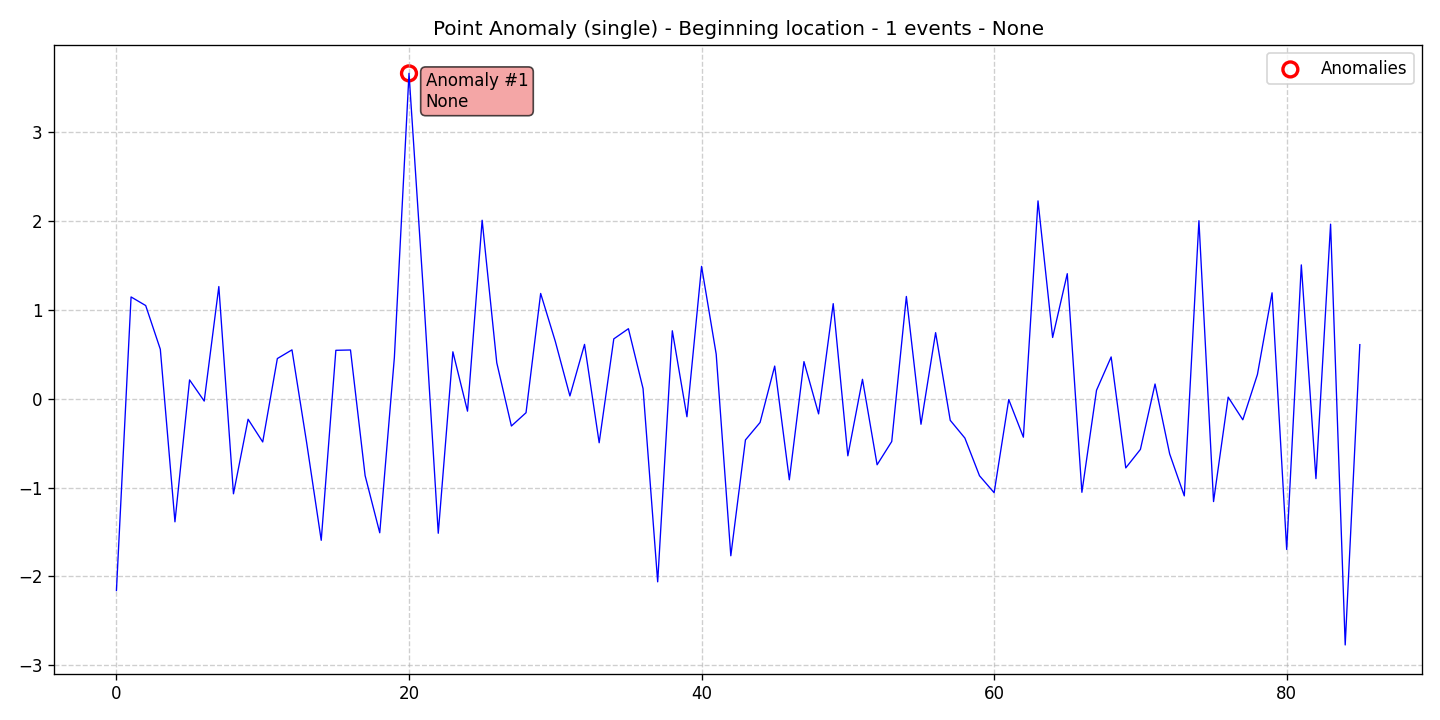

Source data for this figure (header and first rows):
data, stationary, det_lin_up, det_lin_down, det_quad, det_cubic, det_exp, det_damped, stoc_trend, volatility, single_seas, multiple_seas, point_anom_single, point_anom_multi, collect_anom, context_anom, mean_shift, var_shift, trend_shift, date, is_break, is_anomaly, is_multi, location_beginning
-2.159, 0, 0, 0, 0, 0, 0, 0, 0, 0, 0, 0, 1, 0, 0, 0, 0, 0, 0, 2020-01-01, 0, 0, 0, 1
1.146, 0, 0, 0, 0, 0, 0, 0, 0, 0, 0, 0, 1, 0, 0, 0, 0, 0, 0, 2020-01-02, 0, 0, 0, 1
1.049, 0, 0, 0, 0, 0, 0, 0, 0, 0, 0, 0, 1, 0, 0, 0, 0, 0, 0, 2020-01-03, 0, 0, 0, 1
0.5572, 0, 0, 0, 0, 0, 0, 0, 0, 0, 0, 0, 1, 0, 0, 0, 0, 0, 0, 2020-01-04, 0, 0, 0, 1
-1.386, 0, 0, 0, 0, 0, 0, 0, 0, 0, 0, 0, 1, 0, 0, 0, 0, 0, 0, 2020-01-05, 0, 0, 0, 1
0.212, 0, 0, 0, 0, 0, 0, 0, 0, 0, 0, 0, 1, 0, 0, 0, 0, 0, 0, 2020-01-06, 0, 0, 0, 1
-0.02597, 0, 0, 0, 0, 0, 0, 0, 0, 0, 0, 0, 1, 0, 0, 0, 0, 0, 0, 2020-01-07, 0, 0, 0, 1
1.263, 0, 0, 0, 0, 0, 0, 0, 0, 0, 0, 0, 1, 0, 0, 0, 0, 0, 0, 2020-01-08, 0, 0, 0, 1
-1.07, 0, 0, 0, 0, 0, 0, 0, 0, 0, 0, 0, 1, 0, 0, 0, 0, 0, 0, 2020-01-09, 0, 0, 0, 1
-0.2307, 0, 0, 0, 0, 0, 0, 0, 0, 0, 0, 0, 1, 0, 0, 0, 0, 0, 0, 2020-01-10, 0, 0, 0, 1
-0.4864, 0, 0, 0, 0, 0, 0, 0, 0, 0, 0, 0, 1, 0, 0, 0, 0, 0, 0, 2020-01-11, 0, 0, 0, 1
0.4524, 0, 0, 0, 0, 0, 0, 0, 0, 0, 0, 0, 1, 0, 0, 0, 0, 0, 0, 2020-01-12, 0, 0, 0, 1
0.5504, 0, 0, 0, 0, 0, 0, 0, 0, 0, 0, 0, 1, 0, 0, 0, 0, 0, 0, 2020-01-13, 0, 0, 0, 1
-0.4913, 0, 0, 0, 0, 0, 0, 0, 0, 0, 0, 0, 1, 0, 0, 0, 0, 0, 0, 2020-01-14, 0, 0, 0, 1
-1.594, 0, 0, 0, 0, 0, 0, 0, 0, 0, 0, 0, 1, 0, 0, 0, 0, 0, 0, 2020-01-15, 0, 0, 0, 1
0.5454, 0, 0, 0, 0, 0, 0, 0, 0, 0, 0, 0, 1, 0, 0, 0, 0, 0, 0, 2020-01-16, 0, 0, 0, 1
0.5491, 0, 0, 0, 0, 0, 0, 0, 0, 0, 0, 0, 1, 0, 0, 0, 0, 0, 0, 2020-01-17, 0, 0, 0, 1
-0.8655, 0, 0, 0, 0, 0, 0, 0, 0, 0, 0, 0, 1, 0, 0, 0, 0, 0, 0, 2020-01-18, 0, 0, 0, 1
-1.509, 0, 0, 0, 0, 0, 0, 0, 0, 0, 0, 0, 1, 0, 0, 0, 0, 0, 0, 2020-01-19, 0, 0, 0, 1
0.4642, 0, 0, 0, 0, 0, 0, 0, 0, 0, 0, 0, 1, 0, 0, 0, 0, 0, 0, 2020-01-20, 0, 0, 0, 1
3.663, 0, 0, 0, 0, 0, 0, 0, 0, 0, 0, 0, 1, 0, 0, 0, 0, 0, 0, 2020-01-21, 0, 1, 0, 1
1.164, 0, 0, 0, 0, 0, 0, 0, 0, 0, 0, 0, 1, 0, 0, 0, 0, 0, 0, 2020-01-22, 0, 0, 0, 1
-1.514, 0, 0, 0, 0, 0, 0, 0, 0, 0, 0, 0, 1, 0, 0, 0, 0, 0, 0, 2020-01-23, 0, 0, 0, 1
0.5287, 0, 0, 0, 0, 0, 0, 0, 0, 0, 0, 0, 1, 0, 0, 0, 0, 0, 0, 2020-01-24, 0, 0, 0, 1
-0.1398, 0, 0, 0, 0, 0, 0, 0, 0, 0, 0, 0, 1, 0, 0, 0, 0, 0, 0, 2020-01-25, 0, 0, 0, 1
2.01, 0, 0, 0, 0, 0, 0, 0, 0, 0, 0, 0, 1, 0, 0, 0, 0, 0, 0, 2020-01-26, 0, 0, 0, 1
0.4054, 0, 0, 0, 0, 0, 0, 0, 0, 0, 0, 0, 1, 0, 0, 0, 0, 0, 0, 2020-01-27, 0, 0, 0, 1
-0.3069, 0, 0, 0, 0, 0, 0, 0, 0, 0, 0, 0, 1, 0, 0, 0, 0, 0, 0, 2020-01-28, 0, 0, 0, 1
-0.1572, 0, 0, 0, 0, 0, 0, 0, 0, 0, 0, 0, 1, 0, 0, 0, 0, 0, 0, 2020-01-29, 0, 0, 0, 1
1.185, 0, 0, 0, 0, 0, 0, 0, 0, 0, 0, 0, 1, 0, 0, 0, 0, 0, 0, 2020-01-30, 0, 0, 0, 1
0.6466, 0, 0, 0, 0, 0, 0, 0, 0, 0, 0, 0, 1, 0, 0, 0, 0, 0, 0, 2020-01-31, 0, 0, 0, 1
0.03142, 0, 0, 0, 0, 0, 0, 0, 0, 0, 0, 0, 1, 0, 0, 0, 0, 0, 0, 2020-02-01, 0, 0, 0, 1
0.6121, 0, 0, 0, 0, 0, 0, 0, 0, 0, 0, 0, 1, 0, 0, 0, 0, 0, 0, 2020-02-02, 0, 0, 0, 1
-0.4955, 0, 0, 0, 0, 0, 0, 0, 0, 0, 0, 0, 1, 0, 0, 0, 0, 0, 0, 2020-02-03, 0, 0, 0, 1
0.6739, 0, 0, 0, 0, 0, 0, 0, 0, 0, 0, 0, 1, 0, 0, 0, 0, 0, 0, 2020-02-04, 0, 0, 0, 1
0.7885, 0, 0, 0, 0, 0, 0, 0, 0, 0, 0, 0, 1, 0, 0, 0, 0, 0, 0, 2020-02-05, 0, 0, 0, 1
0.1146, 0, 0, 0, 0, 0, 0, 0, 0, 0, 0, 0, 1, 0, 0, 0, 0, 0, 0, 2020-02-06, 0, 0, 0, 1
-2.061, 0, 0, 0, 0, 0, 0, 0, 0, 0, 0, 0, 1, 0, 0, 0, 0, 0, 0, 2020-02-07, 0, 0, 0, 1
0.7654, 0, 0, 0, 0, 0, 0, 0, 0, 0, 0, 0, 1, 0, 0, 0, 0, 0, 0, 2020-02-08, 0, 0, 0, 1
-0.2027, 0, 0, 0, 0, 0, 0, 0, 0, 0, 0, 0, 1, 0, 0, 0, 0, 0, 0, 2020-02-09, 0, 0, 0, 1
1.49, 0, 0, 0, 0, 0, 0, 0, 0, 0, 0, 0, 1, 0, 0, 0, 0, 0, 0, 2020-02-10, 0, 0, 0, 1
0.5023, 0, 0, 0, 0, 0, 0, 0, 0, 0, 0, 0, 1, 0, 0, 0, 0, 0, 0, 2020-02-11, 0, 0, 0, 1
-1.768, 0, 0, 0, 0, 0, 0, 0, 0, 0, 0, 0, 1, 0, 0, 0, 0, 0, 0, 2020-02-12, 0, 0, 0, 1
-0.4638, 0, 0, 0, 0, 0, 0, 0, 0, 0, 0, 0, 1, 0, 0, 0, 0, 0, 0, 2020-02-13, 0, 0, 0, 1
-0.2671, 0, 0, 0, 0, 0, 0, 0, 0, 0, 0, 0, 1, 0, 0, 0, 0, 0, 0, 2020-02-14, 0, 0, 0, 1
0.368, 0, 0, 0, 0, 0, 0, 0, 0, 0, 0, 0, 1, 0, 0, 0, 0, 0, 0, 2020-02-15, 0, 0, 0, 1
-0.9125, 0, 0, 0, 0, 0, 0, 0, 0, 0, 0, 0, 1, 0, 0, 0, 0, 0, 0, 2020-02-16, 0, 0, 0, 1
0.4182, 0, 0, 0, 0, 0, 0, 0, 0, 0, 0, 0, 1, 0, 0, 0, 0, 0, 0, 2020-02-17, 0, 0, 0, 1
-0.1704, 0, 0, 0, 0, 0, 0, 0, 0, 0, 0, 0, 1, 0, 0, 0, 0, 0, 0, 2020-02-18, 0, 0, 0, 1
1.071, 0, 0, 0, 0, 0, 0, 0, 0, 0, 0, 0, 1, 0, 0, 0, 0, 0, 0, 2020-02-19, 0, 0, 0, 1
-0.6425, 0, 0, 0, 0, 0, 0, 0, 0, 0, 0, 0, 1, 0, 0, 0, 0, 0, 0, 2020-02-20, 0, 0, 0, 1
0.2189, 0, 0, 0, 0, 0, 0, 0, 0, 0, 0, 0, 1, 0, 0, 0, 0, 0, 0, 2020-02-21, 0, 0, 0, 1
-0.7432, 0, 0, 0, 0, 0, 0, 0, 0, 0, 0, 0, 1, 0, 0, 0, 0, 0, 0, 2020-02-22, 0, 0, 0, 1
-0.4816, 0, 0, 0, 0, 0, 0, 0, 0, 0, 0, 0, 1, 0, 0, 0, 0, 0, 0, 2020-02-23, 0, 0, 0, 1
1.152, 0, 0, 0, 0, 0, 0, 0, 0, 0, 0, 0, 1, 0, 0, 0, 0, 0, 0, 2020-02-24, 0, 0, 0, 1
-0.2871, 0, 0, 0, 0, 0, 0, 0, 0, 0, 0, 0, 1, 0, 0, 0, 0, 0, 0, 2020-02-25, 0, 0, 0, 1
0.7441, 0, 0, 0, 0, 0, 0, 0, 0, 0, 0, 0, 1, 0, 0, 0, 0, 0, 0, 2020-02-26, 0, 0, 0, 1
-0.2429, 0, 0, 0, 0, 0, 0, 0, 0, 0, 0, 0, 1, 0, 0, 0, 0, 0, 0, 2020-02-27, 0, 0, 0, 1
-0.4424, 0, 0, 0, 0, 0, 0, 0, 0, 0, 0, 0, 1, 0, 0, 0, 0, 0, 0, 2020-02-28, 0, 0, 0, 1
-0.8668, 0, 0, 0, 0, 0, 0, 0, 0, 0, 0, 0, 1, 0, 0, 0, 0, 0, 0, 2020-02-29, 0, 0, 0, 1
... 26 more rows
